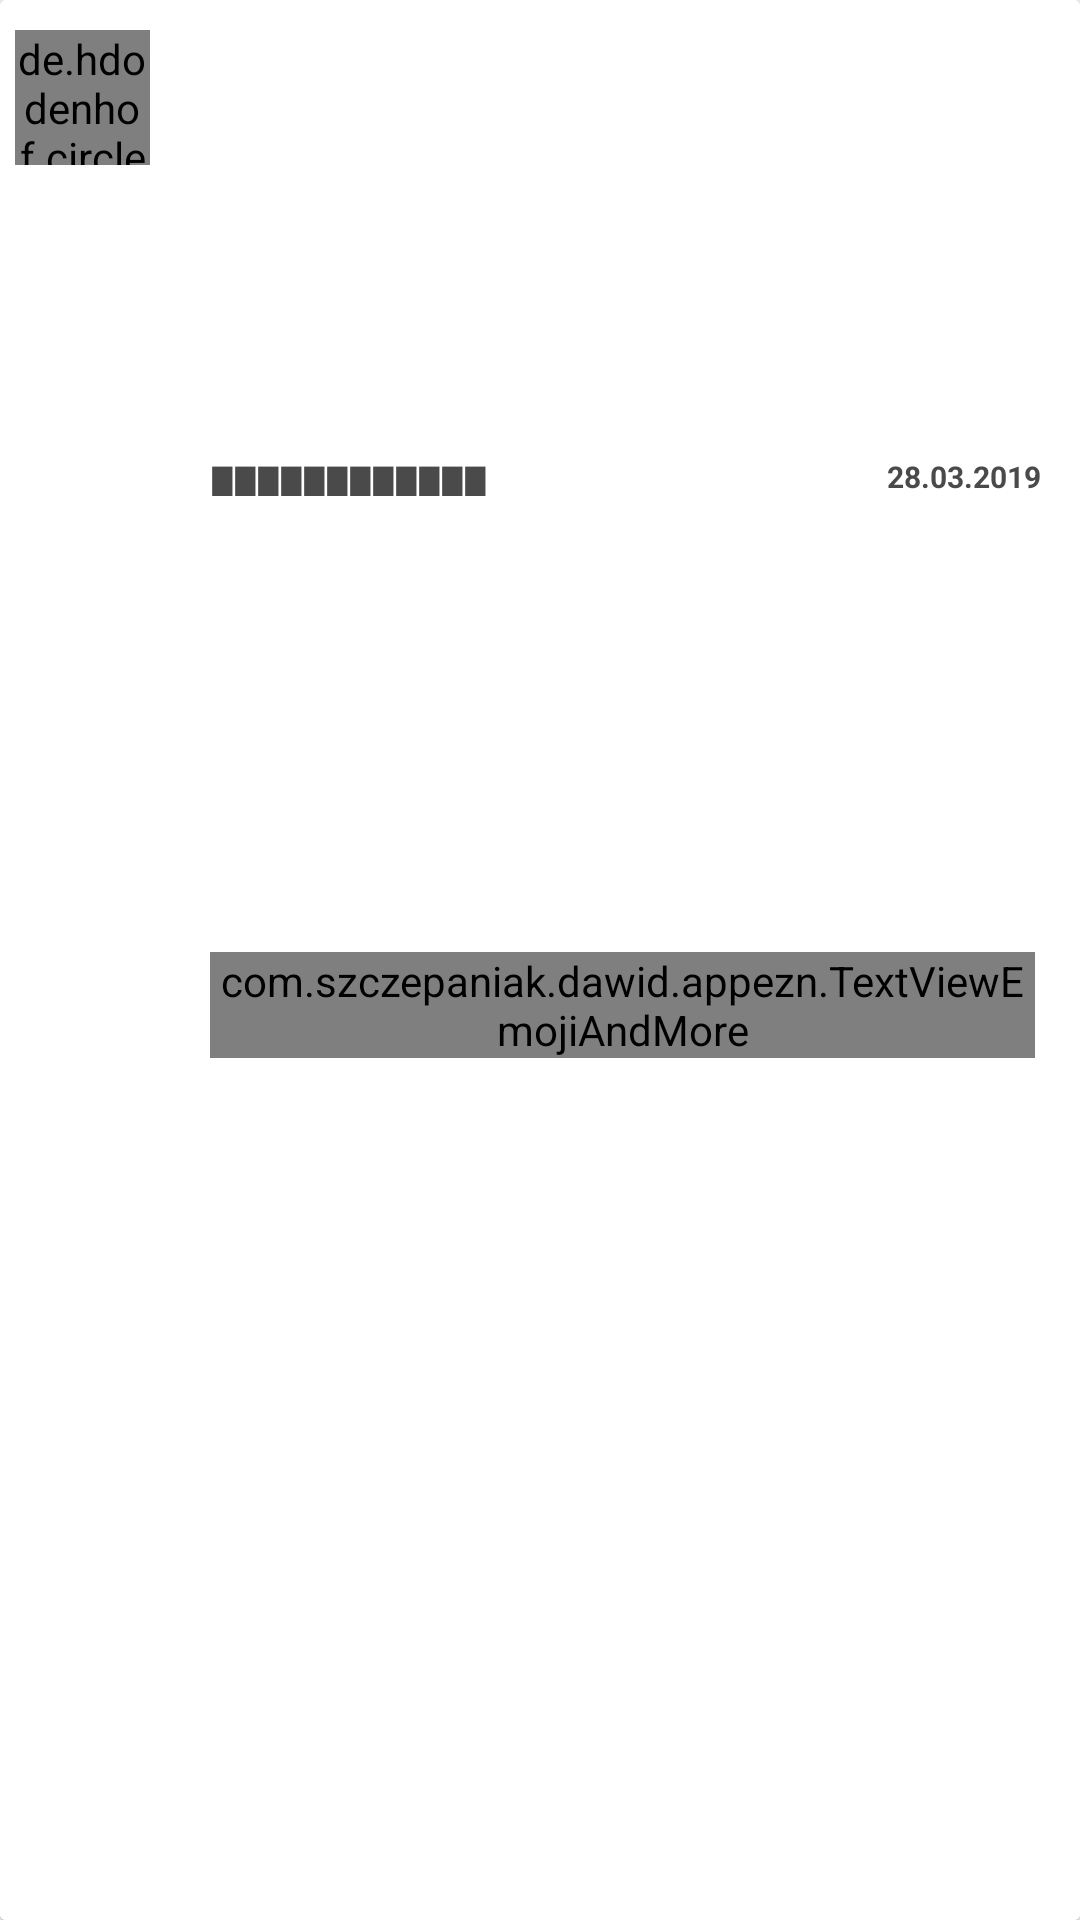

Write the Android layout XML for this screen, with the resource values it uses.
<!-- AndroidManifest.xml: application theme LightTheme -->
<!-- res/layout/comment.xml -->
<?xml version="1.0" encoding="utf-8"?>
<android.support.v7.widget.CardView xmlns:android="http://schemas.android.com/apk/res/android"
    xmlns:app="http://schemas.android.com/apk/res-auto"
    android:layout_width="match_parent"
    android:layout_height="wrap_content"
    android:layout_marginLeft="5dp"
    android:layout_marginTop="5dp"
    android:layout_marginRight="5dp"
    app:cardBackgroundColor="@color/backgroundMenu">

    <LinearLayout
        android:layout_width="match_parent"
        android:layout_height="match_parent"
        android:background="?attr/backgroundMenu"
        android:orientation="vertical">

        <android.support.constraint.ConstraintLayout
            android:id="@+id/up"
            android:layout_width="match_parent"
            android:layout_height="match_parent">

            <TextView
                android:id="@+id/time"
                android:layout_width="wrap_content"
                android:layout_height="wrap_content"
                android:layout_marginStart="8dp"
                android:layout_marginEnd="8dp"
                android:text="28.03.2019"
                android:textColor="?android:attr/textColor"
                android:textSize="10sp"
                android:textStyle="bold"
                app:layout_constraintBottom_toTopOf="@+id/content"
                app:layout_constraintEnd_toEndOf="parent"
                app:layout_constraintHorizontal_bias="0.979"
                app:layout_constraintStart_toEndOf="@+id/avatar"
                app:layout_constraintTop_toTopOf="parent" />

            <TextView
                android:id="@+id/name"
                android:layout_width="200dp"
                android:layout_height="25dp"
                android:layout_marginStart="70dp"
                android:layout_marginTop="8dp"
                android:layout_marginEnd="8dp"
                android:text="∎∎∎∎∎∎∎∎∎∎∎∎"
                android:textAlignment="viewStart"
                android:textColor="?android:attr/textColor"
                android:textSize="14sp"
                android:textStyle="bold"
                app:layout_constraintBottom_toTopOf="@+id/content"
                app:layout_constraintEnd_toEndOf="parent"
                app:layout_constraintHorizontal_bias="0.0"
                app:layout_constraintStart_toStartOf="parent"
                app:layout_constraintTop_toTopOf="parent" />

            <com.szczepaniak.dawid.appezn.TextViewEmojiAndMore
                android:id="@+id/content"
                android:layout_width="match_parent"
                android:layout_height="wrap_content"
                android:layout_marginStart="70dp"
                android:layout_marginTop="40dp"
                android:layout_marginEnd="15dp"
                android:layout_marginBottom="10dp"
                android:text="On the other hand, we denounce with righteous indignation and dislike men who are so beguiled and demoralized by the charms of pleasure of the moment, so blinded by desire, that they cannot foresee the pain and trouble that are bound to ensue; and equal blame belongs to those who fail in their duty through weakness of will, which is the same as saying through shrinking from toil and pain. These cases are perfectly simple and easy to distinguish. In a free hour, when our power of choice is untrammelled and when nothing prevents our being able to do what we like best, every pleasure is to be welcomed and every pain avoided. But in certain circumstances and owing to the claims of duty or the obligations of business it will frequently occur that pleasures have to be repudiated and annoyances accepted. The wise man therefore always holds in these matters to this principle of selection: he rejects pleasures to secure other greater pleasures, or else he endures pains to avoid worse pains"
                android:textAlignment="textStart"
                android:textColor="?android:attr/textColor"
                android:textSize="15sp"
                app:layout_constraintBottom_toBottomOf="parent"
                app:layout_constraintEnd_toEndOf="parent"
                app:layout_constraintHorizontal_bias="0.0"
                app:layout_constraintStart_toStartOf="parent"
                app:layout_constraintTop_toTopOf="parent" />

            <de.hdodenhof.circleimageview.CircleImageView
                android:id="@+id/avatar"
                android:layout_width="45dp"
                android:layout_height="45dp"
                android:layout_marginStart="5dp"
                android:layout_marginTop="10dp"
                android:src="@mipmap/test_avatar"
                app:layout_constraintEnd_toStartOf="@+id/name"
                app:layout_constraintHorizontal_bias="0.0"
                app:layout_constraintStart_toStartOf="parent"
                app:layout_constraintTop_toTopOf="parent" />
        </android.support.constraint.ConstraintLayout>

    </LinearLayout>
</android.support.v7.widget.CardView>
<!-- resources referenced by this layout -->
<resources>
  <color name="backgroundMenu">#ffffff</color>
  <!-- mipmap test_avatar: png bitmap (mipmap-xxhdpi, 2387 bytes) -->
  <style name="LightTheme" parent="Theme.AppCompat.Light.NoActionBar">
          <item name="colorPrimary">@color/colorPrimary</item>
          <item name="colorPrimaryDark">@color/colorPrimaryDark</item>
          <item name="colorAccent">@color/colorAccent</item>
          <item name="background">@color/background</item>
          <item name="backgroundMenu">@color/backgroundMenu</item>
          <item name="backgroundLogin">@color/backgroundLogin</item>
          <item name="android:textColor">@color/textColor</item>
          <item name="android:textColorHint">@color/hintColor</item>
          <item name="refreshColor">@color/background</item>
          <item name="android:textColorSecondary">@color/hintColor</item>
          <item name="android:alertDialogStyle">@style/AppCompatAlertDialogStyle</item>
          <item name="android:windowActionBarOverlay">true</item>
      </style>
  <color name="colorPrimary">#14b1ae</color>
  <color name="colorPrimaryDark">#00817f</color>
  <color name="colorAccent">#14b1ae</color>
  <color name="background">#dadada</color>
  <color name="backgroundLogin">#ffffff</color>
  <color name="textColor">#4B4A4A</color>
  <color name="hintColor">#808080</color>
  <style name="AppCompatAlertDialogStyle" parent="Theme.AppCompat.Light.Dialog.Alert">
          <item name="colorAccent">@color/colorAccent</item>
          <item name="android:textColorPrimary">@color/textColor</item>
          <item name="android:background">@color/backgroundLogin</item>
          <item name="android:bottomBright">@color/backgroundLogin</item>
          <item name="android:bottomDark">@color/backgroundLogin</item>
          <item name="android:bottomMedium">@color/backgroundLogin</item>
          <item name="android:centerBright">@color/backgroundLogin</item>
          <item name="android:centerDark">@color/backgroundLogin</item>
          <item name="android:centerMedium">@color/backgroundLogin</item>
          <item name="android:fullBright">@color/backgroundLogin</item>
          <item name="android:fullDark">@color/backgroundLogin</item>
          <item name="android:topBright">@color/backgroundLogin</item>
          <item name="android:topDark">@color/backgroundLogin</item>
      </style>
</resources>
